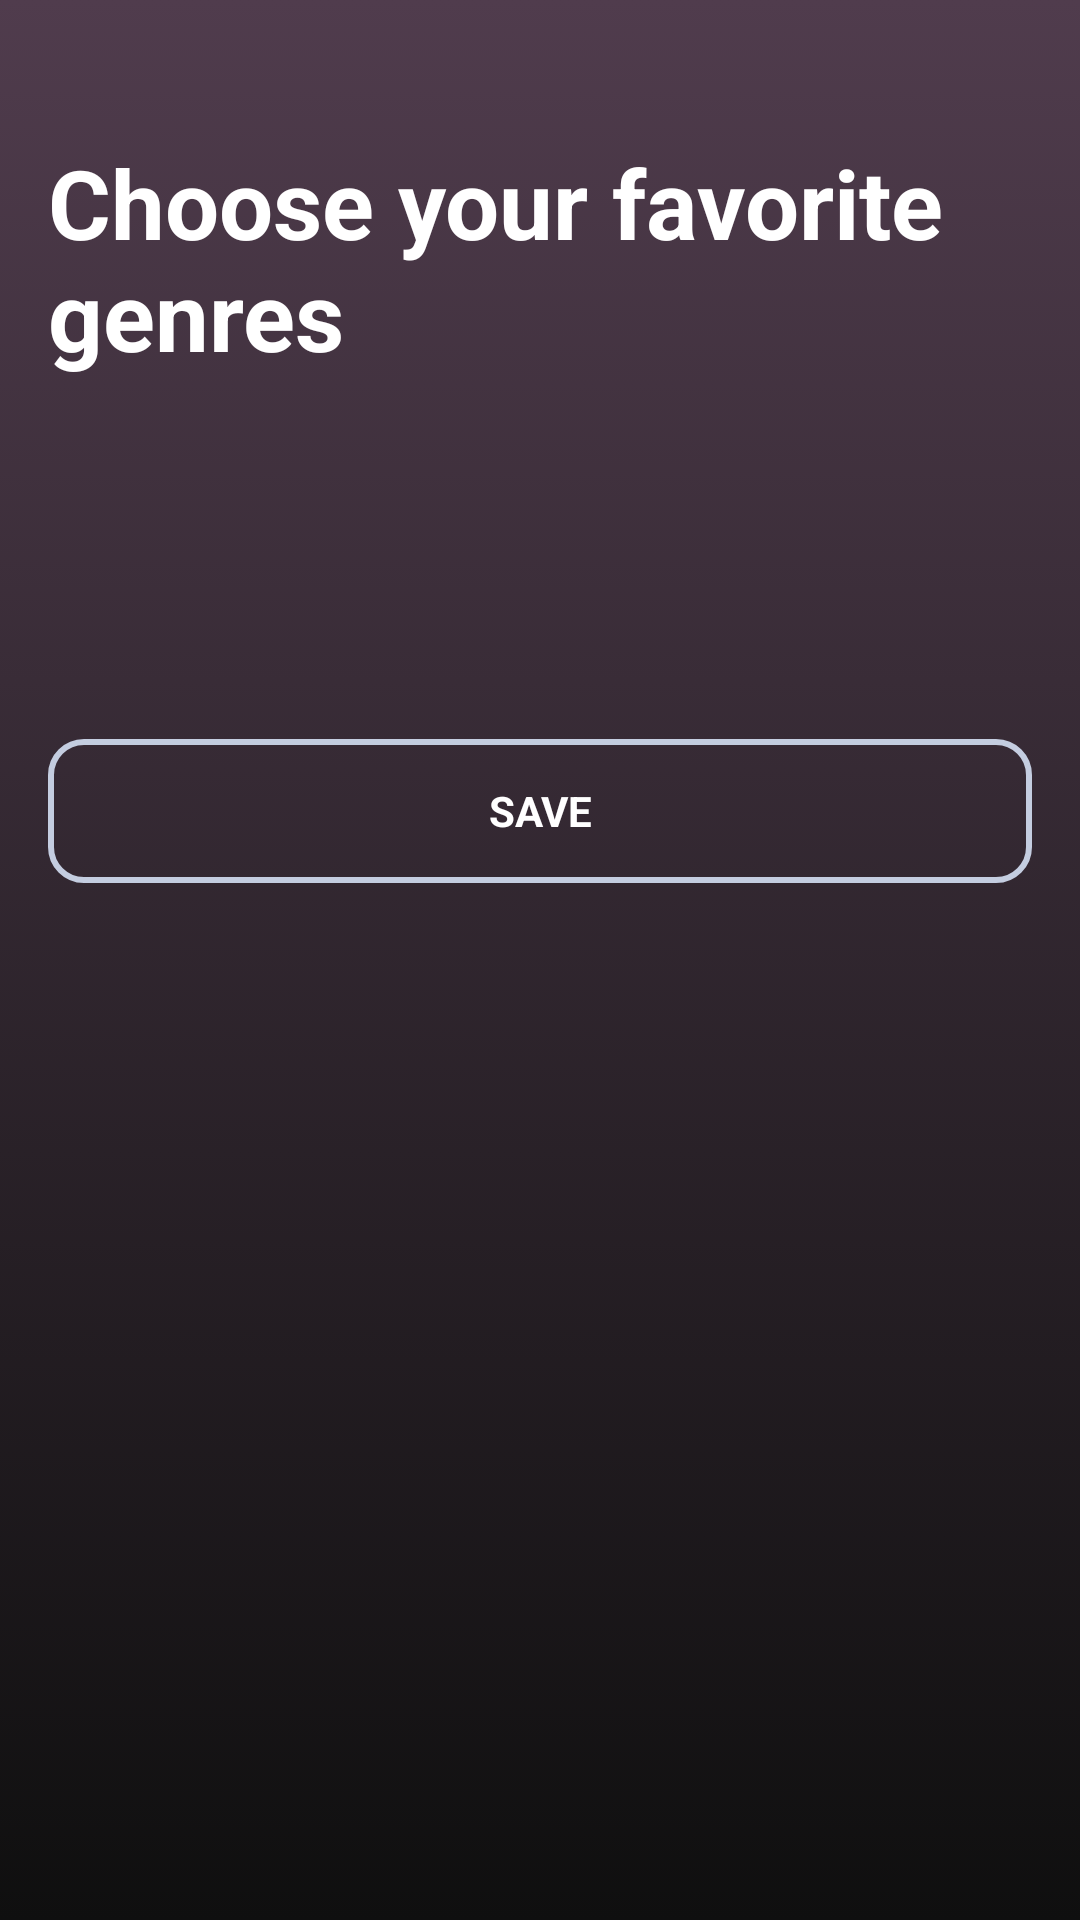

Here is an Android app screen rendered from its layout file. Give the layout XML and the strings, colors and styles it references.
<!-- AndroidManifest.xml: activity theme AppTheme.FullScreenTheme -->
<!-- res/layout/activity_set_genres.xml -->
<?xml version="1.0" encoding="utf-8"?>
<LinearLayout xmlns:android="http://schemas.android.com/apk/res/android"
    xmlns:tools="http://schemas.android.com/tools"
    android:layout_width="match_parent"
    android:layout_height="match_parent"
    android:gravity="center_horizontal"
    android:orientation="vertical"
    android:paddingLeft="@dimen/activity_horizontal_margin"
    android:paddingTop="@dimen/activity_vertical_margin"
    android:paddingRight="@dimen/activity_horizontal_margin"
    android:paddingBottom="@dimen/activity_vertical_margin"
    android:background="@drawable/gradient_bg"
    tools:context=".register.SetGenresActivity">
    <ScrollView
        android:layout_width="match_parent"
        android:layout_height="match_parent">
        <LinearLayout
            android:layout_width="match_parent"
            android:layout_height="wrap_content"
            android:orientation="vertical">
            <TextView
                android:layout_width="match_parent"
                android:layout_height="wrap_content"
                android:paddingTop="30dp"
                android:textColor="@color/colorWhite"
                android:text="@string/set_genres_title"
                android:textAppearance="@style/TextAppearance.AppCompat"
                android:textSize="32sp"
                android:textStyle="bold"
                />

            <LinearLayout
                android:id="@+id/set_genres_genres"
                android:layout_width="match_parent"
                android:layout_height="match_parent"
                android:orientation="vertical"
                android:layout_margin="20dp"
                android:padding="20dp"
                >
            </LinearLayout>
            <Button
                android:id="@+id/set_genres_next_button"
                style="?android:textAppearanceSmall"
                android:layout_width="match_parent"
                android:layout_height="wrap_content"
                android:layout_marginTop="40dp"
                android:layout_weight="1"
                android:background="@drawable/shape"
                android:text="@string/set_genres_next_button"
                android:textColor="@color/colorWhite"
                android:textStyle="bold" />
        </LinearLayout>
    </ScrollView>


</LinearLayout>
<!-- resources referenced by this layout -->
<resources>
  <color name="colorWhite">#fff</color>
  <dimen name="activity_horizontal_margin">16dp</dimen>
  <dimen name="activity_vertical_margin">16dp</dimen>
  <!-- drawable gradient_bg (drawable) -->
  <?xml version="1.0" encoding="utf-8"?>
  <selector xmlns:android="http://schemas.android.com/apk/res/android">
      <item>
          <shape>
              <gradient
                  android:angle="90"
                  android:startColor="#0f0f0f"
                  android:endColor="#503c4d"
                  android:type="linear"
                  />
          </shape>
      </item>
  </selector>
  <!-- drawable shape (drawable) -->
  <shape
      xmlns:android="http://schemas.android.com/apk/res/android"
      android:shape="rectangle"   >
      <stroke
          android:width="2dp"
          android:color="#C4CDE0" >
      </stroke>
  
      <padding
          android:left="5dp"
          android:top="5dp"
          android:right="5dp"
          android:bottom="5dp"    >
      </padding>
  
      <corners
          android:radius="11dp"   >
      </corners>
  
  </shape>
  <string name="set_genres_next_button">Save</string>
  <string name="set_genres_title">Choose your favorite genres</string>
  <style name="AppTheme.FullScreenTheme" parent="AppTheme">
          
          <item name="android:windowActionBarOverlay">true</item>
          <item name="android:windowFullscreen">true</item>
          <item name="android:windowContentOverlay">@null</item>
      </style>
  <style name="AppTheme" parent="Base.Theme.AppCompat.Light.DarkActionBar">
          
          <item name="colorPrimary">@color/colorPrimary</item>
          <item name="colorPrimaryDark">@color/colorPrimaryDark</item>
          <item name="colorAccent">@color/colorAccent</item>
  
          <item name="windowNoTitle">true</item>
          <item name="windowActionBar">false</item>
  
          
          <item name="windowActionModeOverlay">true</item>
  
      </style>
  <color name="colorPrimary">#008577</color>
  <color name="colorPrimaryDark">#00574B</color>
  <color name="colorAccent">#1bd83e</color>
</resources>
